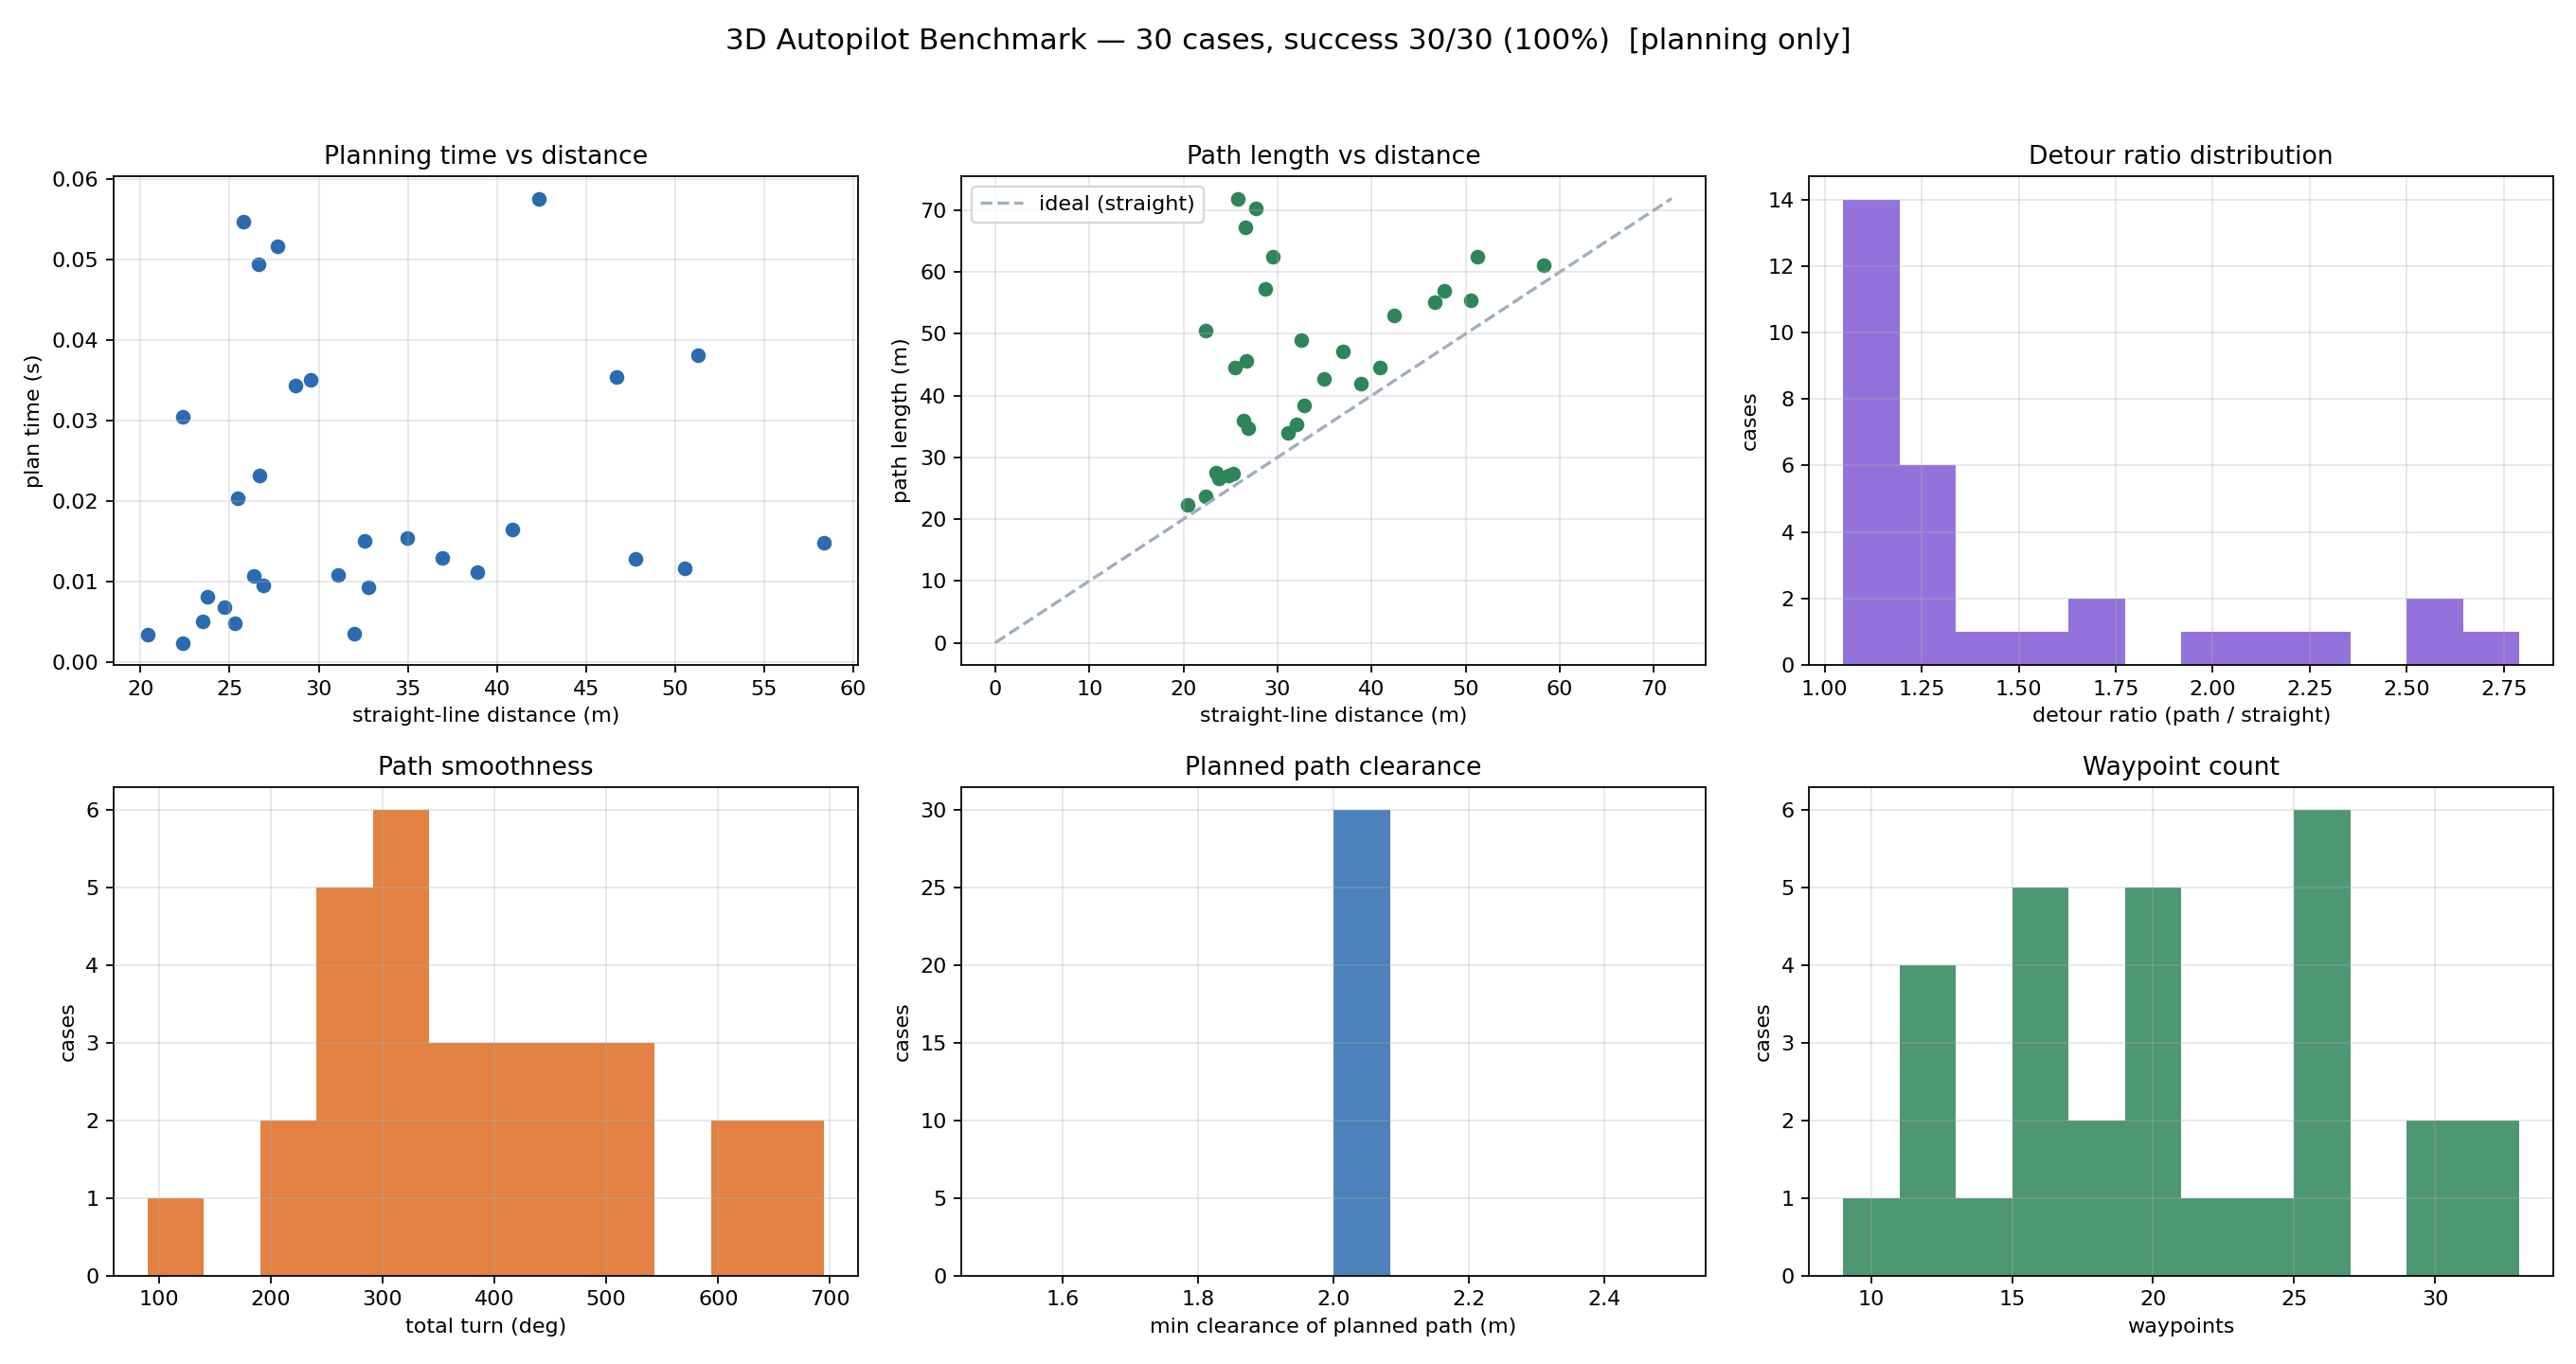

The data file committed next to this chart (first rows):
success, plan_time_sec, straight_dist_m, path_length_m, detour_ratio, smoothness_deg, waypoint_count, planned_intrusion_steps, planned_min_clearance_m, case, start_world, goal_world
True, 0.006718, 24.74, 27.07, 1.094, 263.9, 11, 0, 2.0, 0, [39.61, 9.82, -0.86], [59.61, 5.82, -14.86]
True, 0.003317, 20.4, 22.24, 1.09, 250.5, 9, 0, 2.0, 1, [43.61, 7.82, -16.86], [31.61, 11.82, -0.86]
True, 0.004778, 25.3, 27.31, 1.08, 315, 13, 0, 2.0, 2, [15.61, 7.82, -14.86], [39.61, 7.82, -6.86]
True, 0.01497, 32.56, 49.02, 1.506, 456.1, 20, 0, 2.0, 3, [1.61, 9.82, -2.86], [33.61, 3.82, -2.86]
True, 0.01274, 47.75, 56.98, 1.193, 434.2, 25, 0, 2.0, 4, [-2.39, 11.82, -20.86], [43.61, 19.82, -10.86]
True, 0.03503, 29.53, 62.54, 2.118, 627.6, 26, 0, 2.0, 5, [11.61, 1.82, -6.86], [29.61, 23.82, 1.14]
True, 0.002359, 22.36, 23.66, 1.058, 90, 12, 0, 2.0, 6, [23.61, 11.82, -6.86], [45.61, 11.82, -2.86]
True, 0.03808, 51.26, 62.48, 1.219, 414.7, 26, 0, 2.0, 7, [49.61, 3.82, 1.14], [-0.39, 11.82, -6.86]
True, 0.009267, 32.8, 38.38, 1.17, 305.3, 15, 0, 2.0, 8, [25.61, 23.82, -22.86], [51.61, 7.82, -10.86]
True, 0.01115, 38.88, 41.95, 1.079, 225, 20, 0, 2.0, 9, [57.61, 9.82, -12.86], [19.61, 1.82, -14.86]
True, 0.01155, 50.52, 55.41, 1.097, 353.9, 26, 0, 2.0, 10, [-4.39, 7.82, -8.86], [45.61, 13.82, -12.86]
True, 0.01287, 36.93, 47.17, 1.277, 299.2, 20, 0, 2.0, 11, [5.61, 5.82, -4.86], [41.61, 13.82, -6.86]
True, 0.01537, 34.99, 42.63, 1.219, 598.4, 17, 0, 2.0, 12, [23.61, 19.82, -28.86], [49.61, 11.82, -6.86]
True, 0.009453, 26.91, 34.78, 1.293, 324.7, 16, 0, 2.0, 13, [5.61, 7.82, -12.86], [29.61, 9.82, -0.86]
True, 0.04933, 26.61, 67.27, 2.528, 533.9, 29, 0, 2.0, 14, [25.61, 17.82, -4.86], [9.61, 3.82, -20.86]
True, 0.01063, 26.38, 35.9, 1.361, 540, 15, 0, 2.0, 15, [25.61, 19.82, -8.86], [45.61, 5.82, 1.14]
True, 0.003514, 32.0, 35.31, 1.104, 270, 17, 0, 2.0, 16, [25.61, 11.82, 1.14], [57.61, 11.82, 1.14]
True, 0.01643, 40.89, 44.58, 1.09, 311.3, 16, 0, 2.0, 17, [53.61, 9.82, 1.14], [23.61, 23.82, -22.86]
True, 0.005021, 23.49, 27.51, 1.171, 254.2, 11, 0, 2.0, 18, [33.61, 25.82, -8.86], [47.61, 9.82, 1.14]
True, 0.02036, 25.46, 44.59, 1.751, 334.5, 21, 0, 2.0, 19, [19.61, 19.82, -8.86], [37.61, 1.82, -8.86]
True, 0.0343, 28.71, 57.26, 1.995, 385.5, 26, 0, 2.0, 20, [11.61, 3.82, -8.86], [29.61, 23.82, -18.86]
True, 0.0148, 58.34, 61.12, 1.048, 244.5, 30, 0, 2.0, 21, [-0.39, 7.82, -12.86], [57.61, 13.82, -14.86]
True, 0.05755, 42.38, 53.03, 1.251, 659.2, 20, 0, 2.0, 22, [53.61, 3.82, -6.86], [21.61, 17.82, -30.86]
True, 0.03543, 46.69, 55.07, 1.179, 479.2, 25, 0, 2.0, 23, [43.61, 19.82, -12.86], [-2.39, 11.82, -12.86]
True, 0.008011, 23.75, 26.59, 1.119, 398.9, 12, 0, 2.0, 24, [33.61, 11.82, -4.86], [55.61, 7.82, -12.86]
True, 0.0516, 27.71, 70.34, 2.538, 533.9, 32, 0, 2.0, 25, [23.61, 21.82, -18.86], [7.61, 5.82, -2.86]
True, 0.03043, 22.36, 50.59, 2.262, 344.2, 24, 0, 2.0, 26, [13.61, 11.82, -14.86], [29.61, 23.82, -24.86]
True, 0.01078, 31.11, 33.95, 1.091, 225, 16, 0, 2.0, 27, [57.61, 9.82, -12.86], [27.61, 1.82, -14.86]
True, 0.02309, 26.68, 45.56, 1.707, 469.5, 19, 0, 2.0, 28, [23.61, 11.82, -4.86], [33.61, 17.82, -28.86]
True, 0.05465, 25.77, 71.9, 2.79, 694.5, 33, 0, 2.0, 29, [23.61, 19.82, -14.86], [5.61, 7.82, -0.86]
